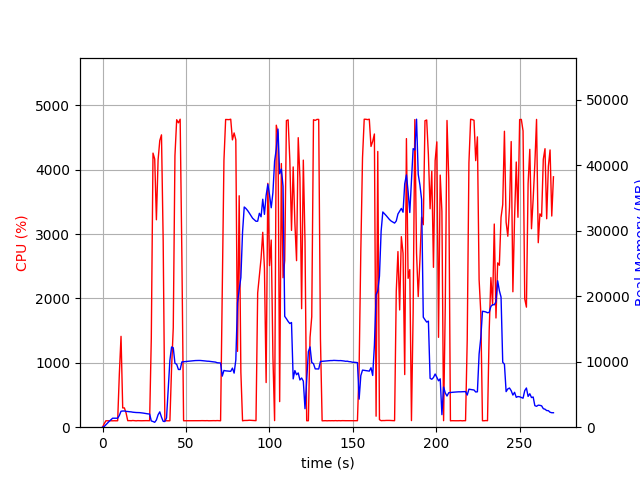

The table this chart was drawn from, first rows:
elapsed_time, nproc, cpu, mem_real, mem_virtual
4.935264587402344e-05, 1, 0.0, 6.031, 2927
1.006, 1, 53.7, 107.2, 770.8
2.013, 1, 100.3, 375.2, 1895
3.022, 1, 99.2, 631.2, 3175
4.029, 1, 100.2, 909.2, 3175
5.037, 1, 100.2, 1143, 5741
6.045, 1, 99.2, 1372, 5229
7.051, 1, 100.3, 1372, 5229
8.058, 1, 99.3, 1372, 5229
9.065, 1, 100.3, 1372, 5229
10.07, 1, 826.8, 1793, 9467
11.08, 1, 1412, 2442, 10192
12.09, 1, 299.0, 2472, 10192
13.09, 1, 299.8, 2481, 10192
14.1, 1, 222.4, 2415, 10232
15.11, 1, 101.2, 2400, 10232
16.12, 1, 102.3, 2362, 10232
17.12, 1, 100.4, 2343, 10232
18.13, 1, 104.1, 2293, 10232
19.14, 1, 101.3, 2264, 10232
20.15, 1, 99.1, 2243, 10232
21.16, 1, 102.1, 2237, 10232
22.17, 1, 101.0, 2227, 10328
23.18, 1, 100.1, 2201, 10328
24.18, 1, 101.1, 2163, 10328
25.19, 1, 101.0, 2118, 10328
26.2, 1, 102.0, 2057, 10328
27.21, 1, 101.0, 2037, 10328
28.22, 1, 101.1, 2013, 10328
29.23, 1, 1382, 954.9, 10364
30.26, 1, 4258, 868.5, 10364
31.28, 1, 4165, 747.8, 10380
32.29, 1, 3223, 1103, 10996
33.3, 1, 4153, 1896, 10996
34.32, 1, 4454, 2343, 10996
35.33, 1, 4542, 1531, 10996
36.35, 1, 2898, 894.6, 12020
37.36, 1, 101.3, 870.6, 12020
38.37, 1, 100.2, 1418, 11606
39.37, 1, 99.3, 5839, 38350
40.38, 1, 100.2, 10229, 38350
41.39, 1, 922.2, 12255, 38350
42.4, 1, 1543, 12137, 38350
43.41, 1, 4218, 9772, 38350
44.45, 1, 4777, 9605, 38350
45.48, 1, 4728, 8821, 38350
46.53, 1, 4785, 8814, 38350
47.58, 1, 2625, 9975, 39138
48.58, 1, 100.3, 10002, 39138
49.59, 1, 100.3, 10020, 39138
50.6, 1, 100.3, 10052, 39138
51.6, 1, 99.2, 10080, 39138
52.61, 1, 101.3, 10111, 39138
53.62, 1, 101.2, 10132, 39138
54.63, 1, 99.3, 10155, 39138
55.63, 1, 101.2, 10181, 39138
56.64, 1, 100.2, 10193, 39138
57.65, 1, 101.3, 10196, 39138
58.66, 1, 101.2, 10193, 39138
59.67, 1, 102.1, 10172, 39138
... 208 more rows
